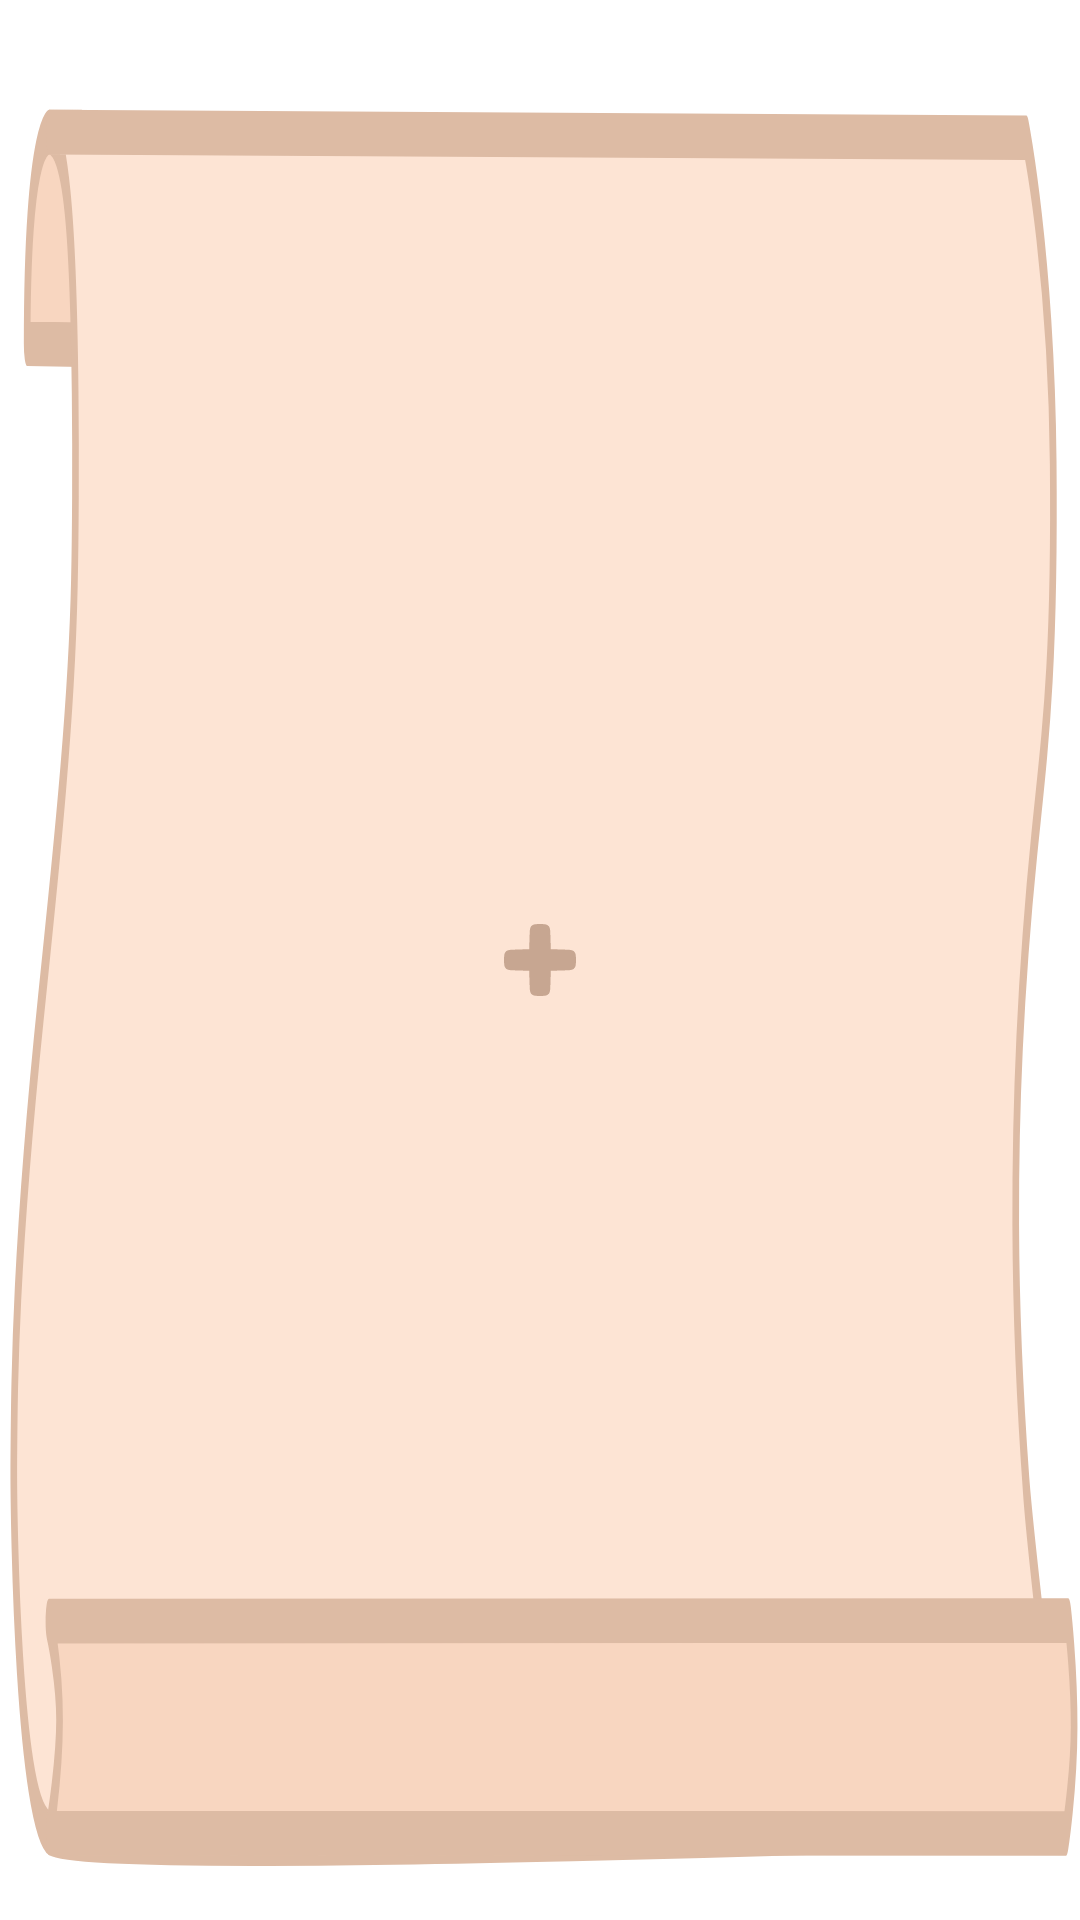

Reconstruct the res/layout file that produces this screen, plus the resources it refers to.
<!-- AndroidManifest.xml: application theme Theme.AppCompat.Starting -->
<!-- res/layout/habit_add_item.xml -->
<?xml version="1.0" encoding="utf-8"?>
<androidx.constraintlayout.widget.ConstraintLayout xmlns:android="http://schemas.android.com/apk/res/android"
    xmlns:app="http://schemas.android.com/apk/res-auto"
    xmlns:tools="http://schemas.android.com/tools"
    android:layout_width="match_parent"
    android:layout_height="150dp"
    android:background="@drawable/bg_habit_item">


    <ImageView
        android:id="@+id/imageView6"
        android:layout_width="24dp"
        android:layout_height="24dp"
        app:layout_constraintBottom_toBottomOf="parent"
        app:layout_constraintEnd_toEndOf="parent"
        app:layout_constraintStart_toStartOf="parent"
        app:layout_constraintTop_toTopOf="parent"
        app:srcCompat="@drawable/ic_add" />
</androidx.constraintlayout.widget.ConstraintLayout>
<!-- resources referenced by this layout -->
<resources>
  <!-- drawable ic_add (drawable) -->
  <vector xmlns:android="http://schemas.android.com/apk/res/android"
      android:width="40dp"
      android:height="40dp"
      android:viewportWidth="40"
      android:viewportHeight="40">
    <path
        android:pathData="M25.612,3.28C25.511,1.778 24.674,0.486 23.19,0.234C22.399,0.099 21.356,0 20,0C18.644,0 17.601,0.099 16.81,0.234C15.326,0.486 14.489,1.778 14.388,3.28C14.257,5.218 14.102,8.567 14.035,14.035C8.567,14.102 5.218,14.257 3.28,14.388C1.778,14.489 0.486,15.326 0.234,16.81C0.099,17.601 0,18.644 0,20C0,21.356 0.099,22.399 0.234,23.19C0.486,24.674 1.778,25.511 3.28,25.612C5.218,25.743 8.567,25.898 14.035,25.965C14.102,31.433 14.257,34.782 14.388,36.721C14.489,38.222 15.326,39.514 16.81,39.766C17.601,39.901 18.644,40 20,40C21.356,40 22.399,39.901 23.19,39.766C24.674,39.514 25.511,38.222 25.612,36.721C25.743,34.782 25.898,31.433 25.965,25.965C31.433,25.898 34.782,25.743 36.721,25.612C38.222,25.511 39.514,24.674 39.766,23.19C39.901,22.399 40,21.356 40,20C40,18.644 39.901,17.601 39.766,16.81C39.514,15.326 38.222,14.489 36.721,14.388C34.782,14.257 31.433,14.102 25.965,14.035C25.898,8.567 25.743,5.218 25.612,3.28Z"
        android:fillColor="#C7A691"/>
  </vector>
  <style name="Theme.AppCompat.Starting" parent="Theme.SplashScreen">
          <item name="windowSplashScreenBackground">@color/white</item>
          <item name="windowSplashScreenAnimatedIcon">@drawable/ic_splash</item>
          <item name="postSplashScreenTheme">@style/Theme.StopBadHabit</item>
      </style>
  <color name="white">#FFFFFFFF</color>
  <style name="Theme.StopBadHabit" parent="Theme.MaterialComponents.DayNight.NoActionBar">
          <item name="windowNoTitle">true</item>
          
          <item name="colorPrimary">@color/transparent</item>
          <item name="colorPrimaryVariant">@color/purple_700</item>
          <item name="colorOnPrimary">@color/white</item>
          
          <item name="colorSecondary">@color/beige_400</item>
          <item name="colorSecondaryVariant">@color/beige_400</item>
          <item name="colorOnSecondary">@color/black</item>
          
          <item name="android:statusBarColor" tools:targetApi="l">#000000</item>
          
          <item name="android:navigationBarColor">@color/black</item>
  
      </style>
  <color name="transparent">#00000000</color>
  <color name="purple_700">#FF3700B3</color>
  <color name="beige_400">#AA724E</color>
  <color name="black">#FF000000</color>
</resources>
